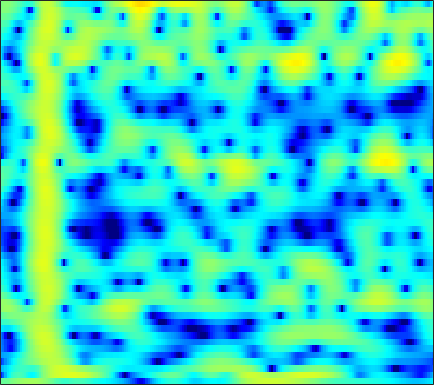

The table this chart was drawn from, first rows:
-1.3552, -1.3712, -1.2494, -0.99203, -0.73555, -0.34788, 0.052081, 0.34014, 0.69057, 0.99494, 1.2486, 1.403, 1.5585, 1.6553, 1.6891, 1.6841, 1.6138, 1.5141, 1.3107, 1.0244, 0.64882, 0.30653, -0.23266, -0.85811
-17.54, -14.28, -10.1, -7.271, -5.765, -4.329, -3.399, -2.979, -2.749, -2.878, -3.362, -3.949, -4.977, -6.078, -6.635, -6.461, -5.194, -3.904, -2.184, -0.6752, 0.5707, 1.342, 2.178, 2.831
-9.842, -9.339, -8.445, -7.429, -6.654, -5.685, -4.85, -4.336, -3.825, -3.524, -3.431, -3.488, -3.685, -3.918, -4.01, -3.861, -3.291, -2.612, -1.515, -0.3674, 0.7111, 1.435, 2.261, 2.924
-16.46, -14.36, -12.09, -10.21, -8.986, -7.528, -6.237, -5.364, -4.32, -3.409, -2.616, -2.091, -1.463, -0.89, -0.4801, 0.05398, 0.5836, 0.9757, 1.477, 1.933, 2.325, 2.566, 2.804, 2.939
-11.01, -10.92, -10.64, -10.17, -9.669, -8.832, -7.819, -6.978, -5.803, -4.62, -3.477, -2.663, -1.653, -0.7316, -0.1008, 0.6597, 1.33, 1.772, 2.277, 2.676, 2.961, 3.095, 3.161, 3.095
-12.41, -13.64, -15.57, -17.8, -19.19, -18.81, -15.83, -13.31, -10.33, -7.807, -5.658, -4.239, -2.564, -1.109, -0.1537, 0.9373, 1.822, 2.358, 2.916, 3.307, 3.545, 3.625, 3.602, 3.426
-12.61, -13.97, -15.78, -17.3, -17.93, -17.52, -15.6, -13.6, -10.79, -8.155, -5.796, -4.214, -2.348, -0.7441, 0.2972, 1.478, 2.425, 2.985, 3.537, 3.877, 4.012, 3.986, 3.785, 3.398
-12.7, -15.08, -19.58, -28.63, -30.8, -19.63, -14.27, -11.47, -8.552, -6.155, -4.065, -2.655, -0.9853, 0.4229, 1.304, 2.261, 3.005, 3.439, 3.857, 4.083, 4.099, 3.966, 3.59, 2.998
-7.245, -7.595, -7.968, -8.067, -7.862, -7.186, -6.155, -5.257, -4.001, -2.755, -1.561, -0.7254, 0.2904, 1.182, 1.761, 2.404, 2.888, 3.146, 3.35, 3.395, 3.279, 3.083, 2.662, 2.057
-3.973, -3.76, -3.498, -3.186, -2.898, -2.462, -2.012, -1.67, -1.179, -0.6266, -0.0363, 0.3903, 0.8992, 1.343, 1.652, 2.034, 2.35, 2.509, 2.582, 2.495, 2.265, 2.009, 1.546, 0.9253
-1.726, -1.333, -0.902, -0.5625, -0.3766, -0.2087, -0.1132, -0.07136, -0.02885, 0.02221, 0.1128, 0.2252, 0.4523, 0.7621, 1.037, 1.435, 1.819, 2.059, 2.268, 2.297, 2.107, 1.818, 1.234, 0.407
0.6436, 0.9734, 1.278, 1.355, 1.258, 0.9611, 0.5257, 0.1165, -0.5955, -1.542, -2.643, -3.368, -3.736, -3.107, -2.147, -0.6944, 0.6138, 1.429, 2.299, 2.882, 3.091, 2.965, 2.446, 1.561
0.9819, 1.057, 0.9282, 0.585, 0.2283, -0.3762, -1.172, -1.93, -3.223, -4.974, -7.606, -10.71, -16.89, -13.02, -8.252, -3.989, -1.09, 0.4896, 1.998, 2.969, 3.535, 3.709, 3.596, 3.103
-0.9819, -1.339, -2.099, -3.017, -3.749, -4.808, -5.878, -6.521, -6.893, -6.685, -6.276, -6.007, -5.373, -4.067, -2.903, -1.429, -0.000693, 1.057, 2.258, 3.059, 3.54, 3.766, 3.856, 3.623
-3.135, -3.857, -5.064, -6.793, -8.65, -12.17, -18.02, -25.41, -18.21, -12.24, -8.681, -6.645, -4.445, -2.686, -1.525, -0.09768, 1.137, 1.902, 2.747, 3.419, 3.845, 3.99, 3.999, 3.825
-4.474, -5.048, -6.088, -7.482, -8.565, -9.821, -10.82, -11.19, -10.5, -8.815, -7.032, -5.66, -3.735, -2.033, -0.9705, 0.3129, 1.479, 2.189, 2.884, 3.401, 3.754, 3.853, 3.764, 3.506
-5.037, -5.792, -7.006, -8.1, -8.885, -9.862, -10.26, -9.984, -9.079, -7.786, -6.049, -4.664, -2.991, -1.442, -0.3212, 0.9821, 1.992, 2.627, 3.318, 3.723, 3.872, 3.867, 3.667, 3.197
-5.477, -6.624, -8.24, -10.26, -12.49, -16.85, -22.46, -21, -14.43, -10.17, -6.973, -4.815, -2.465, -0.6635, 0.5618, 2.005, 3.053, 3.639, 4.271, 4.603, 4.57, 4.385, 3.918, 3.071
-6.545, -7.375, -8.835, -10.58, -11.63, -12.97, -13.76, -13, -11.11, -8.703, -5.945, -4.18, -2.122, -0.1611, 1.086, 2.4, 3.515, 4.173, 4.704, 4.958, 4.941, 4.656, 3.953, 2.913
-9.317, -10.34, -12.07, -13.32, -13.86, -14.32, -13.83, -12.63, -10.63, -8.655, -6.336, -4.618, -2.672, -0.8188, 0.4592, 1.818, 2.926, 3.629, 4.244, 4.546, 4.621, 4.445, 3.905, 3.132
-13.15, -14.76, -16.91, -20.89, -26.08, -36.52, -24.03, -19.02, -14.86, -11.11, -8.103, -6.26, -3.838, -1.754, -0.4855, 1.073, 2.337, 3.029, 3.784, 4.255, 4.384, 4.355, 4.081, 3.514
-15.28, -15.96, -17.57, -19.72, -20.38, -21.02, -20.32, -18.33, -15.48, -12.46, -9.167, -7.084, -4.571, -2.251, -0.833, 0.7978, 2.181, 2.954, 3.743, 4.291, 4.493, 4.493, 4.29, 3.779
-15.6, -16.21, -17.45, -18.67, -20.99, -24.77, -29.69, -25.93, -18.98, -13.38, -9.627, -7.209, -4.296, -2.077, -0.5755, 1.137, 2.411, 3.239, 4.04, 4.506, 4.759, 4.712, 4.419, 3.884
-15.21, -15.14, -14.95, -15.53, -15.97, -16.44, -16.33, -15.26, -12.85, -10.09, -7.332, -5.473, -3.225, -1.257, 0.01646, 1.497, 2.688, 3.394, 4.124, 4.555, 4.719, 4.665, 4.313, 3.695
-13.3, -12.76, -12.21, -12.02, -11.53, -11.18, -10.3, -9.557, -8.34, -6.721, -5.207, -3.867, -2.278, -0.7659, 0.3241, 1.497, 2.575, 3.198, 3.81, 4.248, 4.359, 4.322, 4.017, 3.42
-10.94, -10.76, -10.88, -10.75, -10.63, -10.34, -9.667, -8.999, -7.894, -6.517, -5.059, -3.931, -2.411, -0.9986, 0.005522, 1.191, 2.196, 2.836, 3.47, 3.905, 4.094, 4.078, 3.876, 3.402
-9.301, -10.12, -11.18, -12.27, -13.3, -13.76, -13.63, -12.82, -10.84, -8.983, -6.813, -5.332, -3.548, -1.764, -0.6762, 0.7242, 1.864, 2.554, 3.349, 3.814, 4.123, 4.154, 4.007, 3.66
-8.057, -9.386, -11.62, -14.94, -18.22, -27.47, -30.79, -21.39, -16.08, -12.33, -9.398, -7.42, -4.94, -2.836, -1.368, 0.2839, 1.67, 2.525, 3.387, 4.015, 4.33, 4.426, 4.289, 3.932
-5.613, -6.67, -8.829, -10.79, -12.83, -14.87, -16.77, -17.24, -16.98, -15.6, -12.05, -9.753, -6.336, -3.661, -1.873, 0.1734, 1.709, 2.734, 3.639, 4.351, 4.642, 4.725, 4.547, 4.067
-2.977, -3.947, -5.25, -6.913, -8.21, -10.29, -12.83, -15.52, -20.33, -20.35, -13.83, -9.981, -6.2, -3.264, -1.464, 0.4883, 2.056, 2.963, 3.918, 4.493, 4.788, 4.768, 4.521, 3.901
-1.894, -2.462, -3.205, -4.244, -4.887, -6.108, -6.928, -7.704, -7.834, -7.714, -6.421, -5.46, -3.562, -1.948, -0.5859, 0.7949, 2.14, 2.836, 3.647, 4.076, 4.294, 4.209, 3.853, 3.216
-1.813, -1.98, -2.556, -2.954, -3.497, -3.963, -4.614, -4.851, -5.239, -5.054, -4.711, -3.953, -2.929, -1.45, -0.4882, 0.933, 2.011, 2.772, 3.405, 3.829, 3.838, 3.715, 3.2, 2.498
-2.26, -2.309, -2.599, -2.74, -3.14, -3.458, -4.353, -4.896, -6.436, -7.426, -8.425, -7.293, -5.282, -2.448, -0.8317, 1.2, 2.612, 3.513, 4.232, 4.613, 4.448, 4.16, 3.289, 2.108
-5.713, -5.661, -4.865, -4.531, -4.099, -4.196, -4.558, -5.373, -7.205, -10.41, -15.21, -12.82, -6.984, -2.758, -0.4301, 1.882, 3.594, 4.45, 5.255, 5.51, 5.37, 4.848, 3.763, 1.852
-20, -16.89, -12.02, -9.432, -7.719, -6.599, -5.737, -5.535, -5.246, -5.056, -4.744, -3.892, -2.706, -0.9736, 0.09722, 1.657, 2.826, 3.585, 4.228, 4.542, 4.555, 4.216, 3.545, 2.344
-17.32, -16.14, -13.36, -10.78, -9.565, -7.842, -6.829, -6.049, -5.351, -4.714, -3.906, -3.431, -2.422, -1.5, -0.5807, 0.4407, 1.505, 2.168, 2.917, 3.454, 3.66, 3.737, 3.499, 3.136
-12.71, -11.82, -10.87, -9.518, -8.871, -7.775, -7.075, -6.549, -6.198, -5.862, -5.582, -5.329, -4.699, -3.794, -2.782, -1.424, 0.04727, 0.9681, 2.121, 2.967, 3.549, 3.837, 3.962, 3.904
-11.8, -10.82, -9.968, -9.049, -8.286, -7.703, -7.094, -7.119, -7.209, -7.927, -9.477, -10.76, -12.58, -10.55, -7.953, -4.313, -1.67, 0.07394, 1.723, 2.997, 3.896, 4.279, 4.614, 4.586
-13.26, -12.44, -11.06, -9.947, -8.978, -8.069, -7.374, -7.11, -7.118, -7.756, -9.073, -10.54, -12.22, -10.45, -7.562, -4.036, -1.234, 0.3987, 2.108, 3.355, 4.184, 4.59, 4.823, 4.747
-18.5, -17.62, -14.95, -12.81, -11.04, -9.215, -7.831, -6.845, -6.019, -5.435, -4.863, -4.572, -3.874, -2.827, -1.969, -0.5346, 0.8421, 1.738, 2.84, 3.625, 4.151, 4.393, 4.403, 4.174
-46.06, -28.44, -19.46, -15.07, -12.41, -9.769, -7.785, -6.44, -5.109, -3.917, -2.866, -2.211, -1.263, -0.3496, 0.3029, 1.229, 2.044, 2.613, 3.248, 3.685, 3.948, 3.993, 3.829, 3.438
-17.29, -16.45, -14.06, -11.75, -10.31, -8.226, -6.534, -5.505, -4.133, -3.03, -2.07, -1.297, -0.458, 0.365, 1.002, 1.702, 2.392, 2.834, 3.277, 3.617, 3.744, 3.684, 3.469, 2.967
-11.13, -10.38, -9.209, -7.967, -7.174, -6.038, -5.024, -4.346, -3.499, -2.753, -2.013, -1.463, -0.7332, 0.0435, 0.6223, 1.378, 2.102, 2.556, 3.084, 3.447, 3.606, 3.602, 3.388, 2.925
-7.089, -6.448, -5.883, -5.226, -4.751, -4.379, -3.991, -3.775, -3.674, -3.47, -3.263, -3.122, -2.516, -1.736, -1.004, 0.1466, 1.167, 1.927, 2.753, 3.312, 3.679, 3.803, 3.678, 3.347
-4.215, -3.86, -3.54, -3.401, -3.301, -3.377, -3.667, -4.031, -4.732, -5.808, -7.264, -8.221, -8.622, -6.922, -4.934, -2.391, -0.222, 1.081, 2.416, 3.39, 3.993, 4.203, 4.258, 4.008
-2.938, -2.895, -2.753, -2.909, -3.2, -3.482, -4.077, -4.738, -5.684, -7.369, -10.21, -12.96, -16.46, -11.28, -7.49, -3.439, -0.6204, 0.819, 2.421, 3.526, 4.148, 4.393, 4.482, 4.21
-3.226, -3.388, -3.807, -4.217, -4.649, -5.331, -5.858, -6.112, -6.534, -6.714, -6.514, -6.285, -5.536, -4.083, -2.699, -0.9483, 0.6959, 1.833, 2.894, 3.594, 4.008, 4.126, 3.957, 3.584
-4.052, -4.542, -5.737, -7.044, -7.78, -9.407, -10.76, -10.97, -10.67, -8.769, -6.474, -5.083, -3.114, -1.251, -0.06337, 1.312, 2.516, 3.242, 3.816, 4.072, 4.017, 3.715, 3.031, 2.227
-5.338, -6.631, -8.595, -10.98, -12.32, -14.56, -18.92, -25.57, -20.82, -12.15, -7.296, -4.618, -1.737, 0.4636, 1.762, 3.181, 4.223, 4.707, 5.006, 4.877, 4.26, 3.369, 1.577, -1.004
-7.898, -10.94, -16.18, -21.98, -24.64, -17.85, -14.43, -13.39, -11.25, -8.415, -5.398, -3.364, -1.221, 0.6266, 1.984, 3.274, 4.119, 4.498, 4.802, 4.656, 3.963, 2.999, 1.341, -1.064
-8.29, -9.883, -12.34, -14.3, -14.86, -13.57, -11.81, -10.38, -8.521, -6.697, -4.929, -3.626, -1.92, -0.369, 0.5994, 1.722, 2.602, 3.113, 3.47, 3.53, 3.304, 3.002, 2.384, 1.654
-6.609, -7.394, -8.175, -8.787, -9.344, -9.641, -9.388, -8.627, -7.822, -6.807, -5.538, -4.277, -2.731, -1.336, -0.4843, 0.7155, 1.732, 2.297, 2.819, 3.133, 3.27, 3.304, 3.085, 2.743
-4.893, -5.343, -6.168, -7.055, -7.583, -8.609, -9.595, -10.32, -10.33, -9.153, -7.277, -5.91, -3.986, -2.182, -0.9106, 0.4449, 1.559, 2.256, 3.033, 3.571, 3.869, 3.898, 3.817, 3.537
-3.501, -3.684, -4.387, -5.583, -6.799, -8.878, -12.21, -17.08, -31.54, -16.46, -10.63, -7.978, -5.079, -2.83, -1.434, 0.07836, 1.37, 2.286, 3.236, 3.932, 4.355, 4.47, 4.469, 4.18
-2.365, -2.454, -2.799, -3.545, -4.432, -5.944, -7.705, -8.992, -9.87, -9.395, -8.011, -6.832, -5.449, -4.099, -2.972, -1.386, 0.1402, 1.096, 2.283, 3.236, 3.923, 4.295, 4.412, 4.202
-1.055, -1.056, -1.239, -1.617, -1.965, -2.705, -3.574, -4.281, -5.081, -5.843, -6.631, -7.342, -8.265, -8.445, -7.45, -5.179, -2.689, -1.089, 0.7904, 2.213, 3.21, 3.694, 3.982, 3.934
-0.07609, 0.1085, 0.1061, -0.09646, -0.4024, -0.8772, -1.523, -2.017, -3.011, -4.309, -6.136, -8.271, -12.53, -21.64, -17.48, -8.987, -4.309, -1.78, 0.4599, 2.018, 3.023, 3.433, 3.733, 3.672
-0.3532, 0.0651, 0.3655, 0.3598, 0.1371, -0.286, -0.8547, -1.35, -2.114, -2.914, -3.707, -4.246, -4.764, -4.701, -4.088, -2.666, -0.9593, 0.2162, 1.6, 2.614, 3.246, 3.489, 3.461, 3.06
